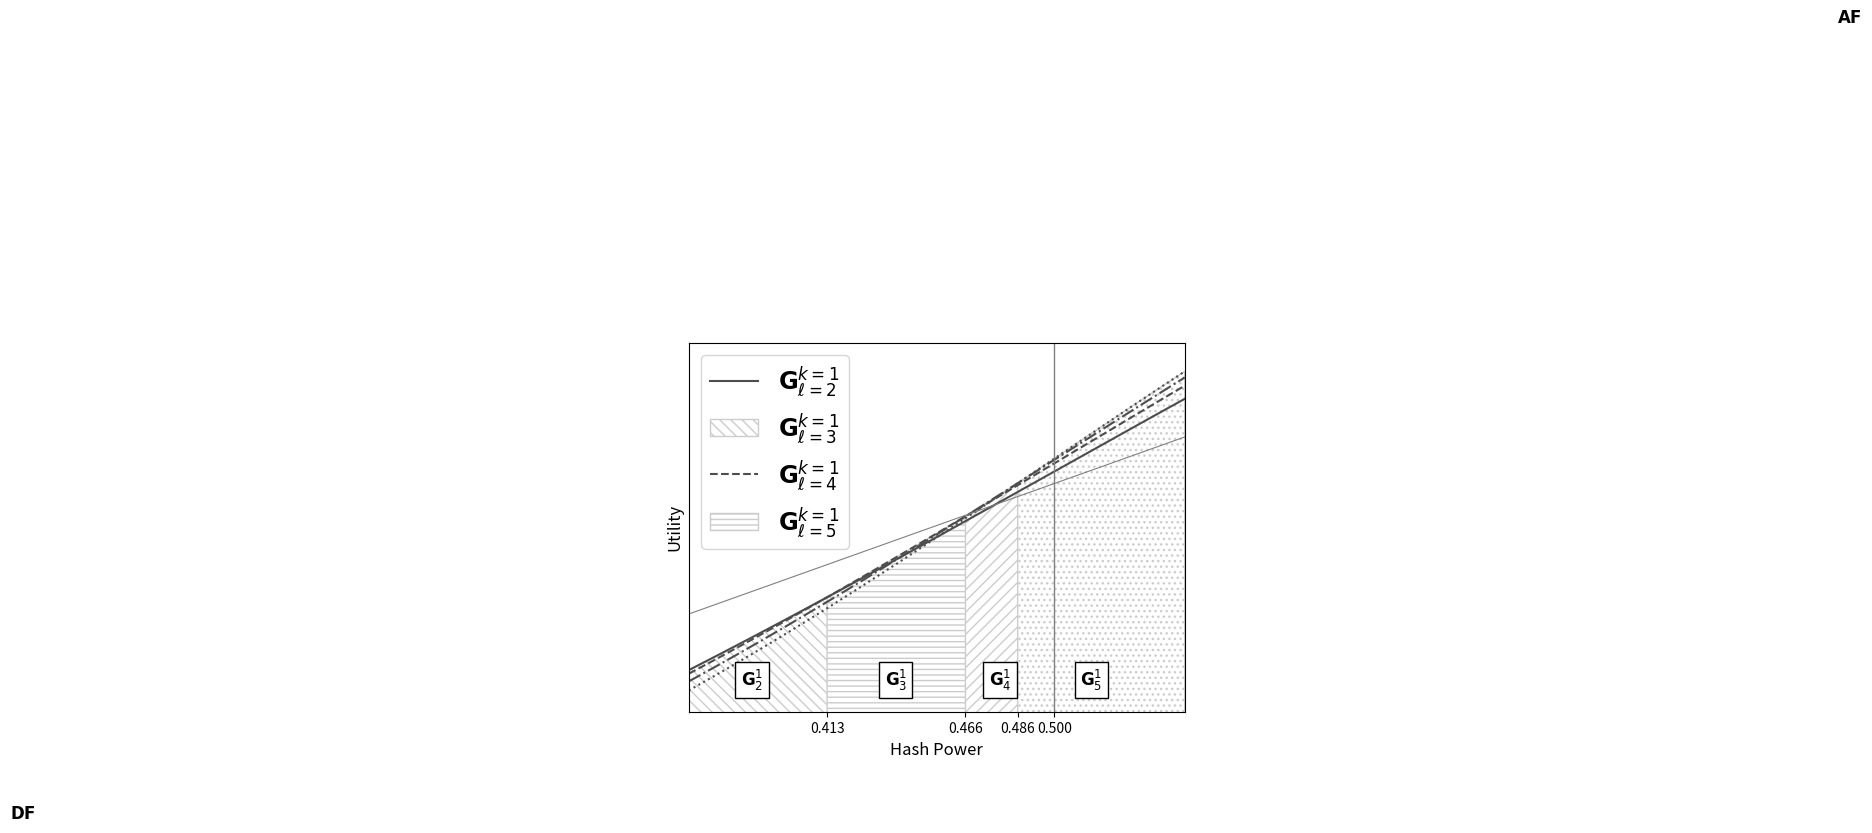

Write the Python code that produced this figure.
import matplotlib.pyplot as plt
import numpy as np

# alpha and beta
a = 0.9999967030
b = 0.9999996156


# generating function of Catalan numbers
# Written as 2 / (sqrt(1 - 4*x) + 1) to deal with continuity at 0
# (We don't care about x -> 1/2 because of alpha, beta)
def ff(x):

    return 2 / (np.sqrt(1 - 4 * x) + 1)


# always fork
def af(h):

    # utility of the always fork strategy as calculated in the paper
    psi = (a * b * h) * ff(a * b * b * h * (1 - h))
    fi = ((a * b * h) / ((1 - a) * (1 - b))) * \
        (ff(b * b * h * (1 - h)) - a * ff(a * b * b * h * (1 - h)))

    always_fork = fi / (1 - psi)

    return always_fork


def default(h):
    return h * a * b / ((1 - b) * (1 - a * b))


# factorial function
def fact(x):
    res = 1

    if (x != 0):
        for i in range(1, x + 1):
            res *= i

    return res


# choose function
def choose(x, y):
    num = fact(x)
    den = fact(y) * fact(x - y)

    res = num / den

    return res


# Cat_gen:
def Cat_g(x, aa, bb):
    sum = 0
    for i in range(0, bb + 1):
        sum += (((x ** i) * (aa + 1)) / (aa + i + 1)) * \
            choose(aa + 2 * i, aa + i)
    return sum


# choose genrealized
def choose_gen(i, j):
    if i < 0 or j < 0:
        return 0
    res = (i + 1) / (i + j + 1) * choose(i + 2 * j, i + j)
    return res


# pentagon sum, inner term

def f(aa, r, bb):
    res = 0

    for i in range(0, r - aa + 1):
        res += choose_gen(aa - 1, i) * choose_gen(aa + bb - r, r - aa - i)
    return res


# pentagon generation
def Pent_aux(aa, bb, r):

    if (r <= aa):
        res = choose(bb + r, r)

    elif (r <= bb):
        res = choose_gen(bb - r, r)
        for i in range(1, aa + 1):
            res += f(i, r, bb)
    else:
        res = choose_gen(r - bb, bb)
        for i in range(r - bb + 1, aa + 1):
            res += f(i, r, bb)

    return res


# real Pent
def Pent(aa, bb, r):
    return Pent_aux(aa, bb - 1, r)


# part a1 of the equation
def a1(k, j, l, h):
    x = b * b * h * (1 - h)
    y = a * x
    res = (a * b * h) / ((1 - a) * (1 - b)) * x**j * \
        (Cat_g(x, j - 1, l - j) - (a ** (j + 1) * Cat_g(y, j - 1, l - j)))
    return res


# sum a1
def sum_a1(k, l, h):
    sum = 0
    for j in range(1, k + 1):
        sum += a1(k, j, l, h)

        return sum


# part a2 of the equation
def a2(k, j, l, h):
    x = b * b * h * (1 - h)
    y = a * x

    res = (a * b * h) * y ** j * Cat_g(y, j - 1, l - j)

    return res


# sum a2
def sum_a2(k, l, h):
    sum = 0
    for j in range(1, k + 1):
        sum += a2(k, j, l, h)

        return sum


# part b1 of the equation
def b1(k, j, l, h):
    x = b * b * h * (1 - h)
    y = a * x

    res = (b ** (j + k + 1) * a ** (j - k + 1) *
           h ** (k + 1) * (1 - h) ** j) / ((1 - a) * (1 - b))
    res *= (Cat_g(x, k - 1, l - k) - (a ** (k + 1) * Cat_g(y, k - 1, l - k)))

    return res


# sum b1
def sum_b1(k, l, h):
    x = b * b * h * (1 - h)
    y = a * x

    res = a * a * x ** (k + 1) / ((1 - a) * (1 - b) * (1 - a * b * (1 - h))) \
        * (Cat_g(x, k - 1, l - k) - (a ** (k + 1) * Cat_g(y, k - 1, l - k)))

    return res


# part b2 of the equation
def b2(k, j, l, h):
    x = b * b * h * (1 - h)
    y = a * x

    res = b ** (j + k + 1) * a ** (j + 1) * h ** (k + 1) * (1 - h) ** j \
        * Cat_g(y, k - 1, l - k)

    return res


# sum b2
def sum_b2(k, l, h):
    x = b * b * h * (1 - h)
    y = a * x
    res = a * y ** (k + 1) / (1 - a * b * (1 - h)) * Cat_g(y, k - 1, l - k)

    return res


# E_a,b - Amount of trapezoidal paths
def E(aa, bb):
    res = choose(aa + 2 * bb, aa + bb)
    res *= (aa + 1)
    res /= (aa + bb + 1)

    return res


# part c of the equation
def c(k, j, l, h):
    x = b * b * h * (1 - h)
    y = a * x
    res = 0

    for r in range(0, l):
        res += (b * h) ** r * Pent(j - 1, l + 1 - j, r)

    res *= y * (a * b * (1 - h)) ** l

    return res


# sum c
def sum_c(k, l, h):
    sum = 0
    for j in range(1, k + 1):
        sum += c(k, j, l, h)

    return sum


def PP(l, j, x):
    res = 0
    for r in range(0, l):
        res += x ** r * Pent(j - 1, l + 1 - j, r)

    return res


# part d of the equation
def d(k, j, l, h):
    x = b * b * h * (1 - h)
    y = a * x

    res = 0

    for r in range(0, l):
        res += (b * h) ** r * Pent(k - 1, l + 1 - k, r)

    # res = a**(j+l-k) * b**(l+j-k+1) * h * (1-h)**(j+l-k) * \
    # (1-(b*h)**(l-1))/(1-b*h) * E(k-1,l-k)

    res *= y * (a * b * (1 - h)) ** (j + l - k)
    return res


# sum d
def sum_d(k, l, h):
    x = b * b * h * (1 - h)
    y = a * x

    # res = b * h * (a*b*(1-h))**(l+1) *  (1-(b*h)**(l-1)) * \
    # E(k-1,l-k) / ((1-a*b*(1-h))*(1-b*h))
    res = y * (a * b * (1 - h)) ** (l + 1) / (1 - a * b * (1 - h)) \
        * PP(l, k, b * h)

    return res


def util(k, l, h):
    res = a * b * h / (1 - b) + sum_a1(k, l, h) + sum_b1(k, l, h)

    den = 1 - a * b * h - sum_a2(k, l, h) - sum_b2(k, l, h) \
        - sum_c(k, l, h) - sum_d(k, l, h)

    res /= den

    return res


def gen_main_plot(start, end, step, y0, NUM_CURVES, window, give_up):
    fig, ax = plt.subplots()

    intersection_points = [start]

    # Variable
    h = np.arange(start, end, step)

    labels = []
    linestyles = ['-', '--', '-.', ':']
    colors = [.3, .3, .3, .3]
    edgecolors = ['.8', '.8', '.8', '.8']
    hatches = ['\\\\\\', '---', '///', '...']

    # Find intersection points, assuming between 0.35 and 0.75
    diff_list = []
    preimages = []

    for i in range(0, NUM_CURVES - 1):
        # Make a list containing the difference
        for x in np.arange(.35, .75, step):
            preimages.append(x)
            diff_list.append(
                abs(
                    util(window[i], give_up[i], x) -
                    util(window[i + 1], give_up[i + 1], x)))
        # Get minimum
        min_val, id_min = min((val, ix) for (ix, val) in enumerate(diff_list))
        intersection_points.append(preimages[id_min])

    intersection_points.append(end)
    print("Intersections: ", intersection_points)

    # Plot curves
    for i in range(0, NUM_CURVES):
        ax.plot(h,
                util(window[i], give_up[i], h),
                linestyle=linestyles[i],
                color=str(colors[i]))
        labels.append("$\mathbf{G}^{k = " + str(window[i]) +
                      "}_{\ell = " + str(give_up[i]) + "}$")

        section = np.arange(intersection_points[i],
                            intersection_points[i + 1] + step,
                            step)

        plt.fill_between(section,
                         util(window[i], give_up[i], section),
                         facecolor='1',
                         hatch=hatches[i],
                         edgecolor=edgecolors[i])

    ax.plot(h,
            default(h),
            color='.5',
            linewidth=.8)

    plt.text(0.1, default(.14), '$\mathbf{DF}$', fontsize="large")

    """ax.plot(h,
            af(h),
            color='.5',
            linewidth=.8
            )"""

    plt.text(.38,
             2e11,
             "$\mathbf{G}^1_2$",
             backgroundcolor="white",
             fontsize="large",
             bbox=dict(facecolor='1'))
    plt.text(.435,
             2e11,
             "$\mathbf{G}^1_3$",
             backgroundcolor="white",
             fontsize="large",
             bbox=dict(facecolor='1'))
    plt.text(.475,
             2e11,
             "$\mathbf{G}^1_4$",
             backgroundcolor="white",
             fontsize="large",
             bbox=dict(facecolor='1'))
    plt.text(.51,
             2e11,
             "$\mathbf{G}^1_5$",
             backgroundcolor="white",
             fontsize="large",
             bbox=dict(facecolor='1'))

    plt.text(0.8, af(.95), '$\mathbf{AF}$', fontsize="large")


    ax.legend(labels, fontsize='xx-large')

    xticks = intersection_points[1:NUM_CURVES]
    xticks.append(.5)

    plt.axvline(x=0.50001, color=".5", linewidth=1)

    ax.set_xticks(xticks)
    ax.set_yticks([])

    plt.xlabel('Hash Power', fontsize="large")
    plt.ylabel('Utility', fontsize="large")
    ax.set_ylim(y0)
    plt.margins(0, 0)

    return plt


# Plot limits (x axis)
start = .36
end = .55
min_y = 1.8e11
step = 0.001

NUM_CURVES = 4
window = [1, 1, 1, 1]
give_up = [2, 3, 4, 5]

plot = gen_main_plot(start, end, step, min_y, NUM_CURVES, window, give_up)

plot.show()
